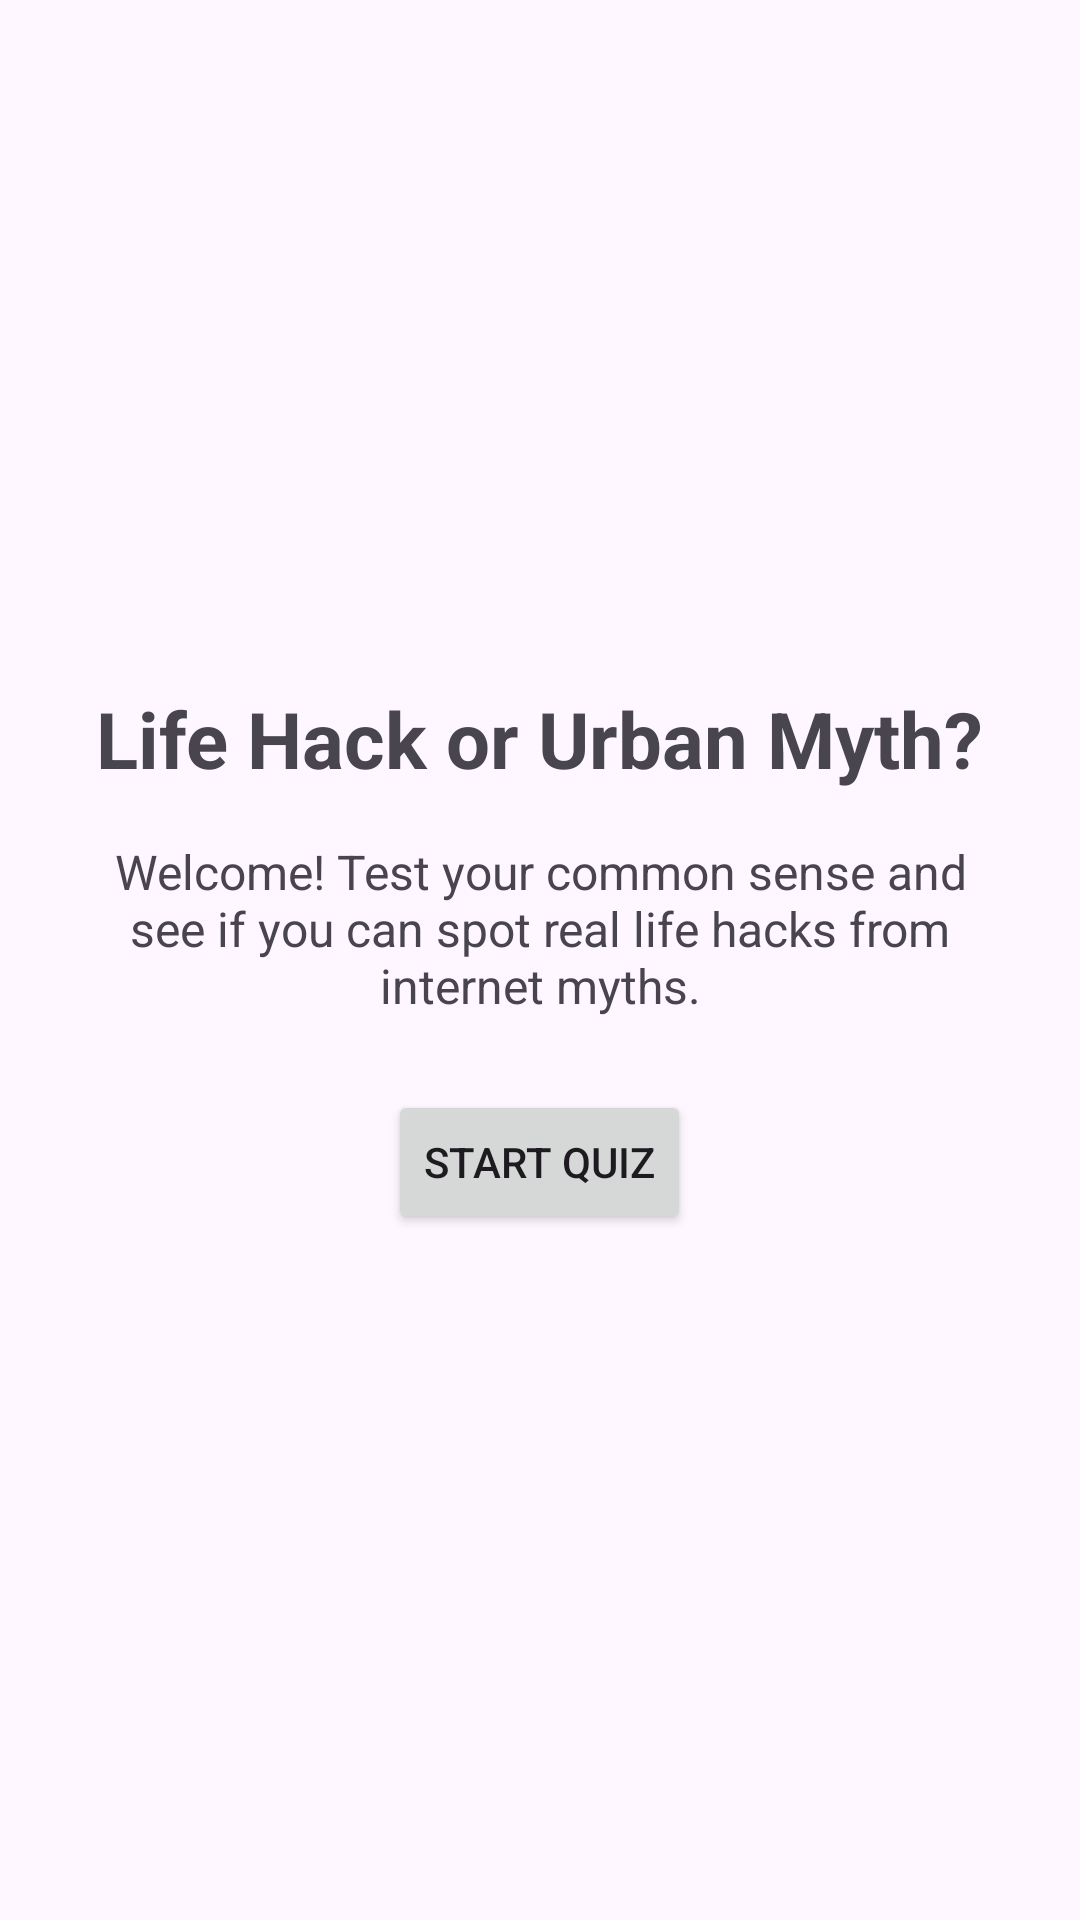

Layout XML and referenced resources for this Android screen:
<!-- AndroidManifest.xml: application theme Theme.LifeHackApp3 -->
<!-- res/layout/activity_main.xml -->
<LinearLayout xmlns:android="http://schemas.android.com/apk/res/android"
    android:layout_width="match_parent"
    android:layout_height="match_parent"
    android:gravity="center"
    android:orientation="vertical"
    android:padding="24dp">

    <TextView
        android:layout_width="wrap_content"
        android:layout_height="wrap_content"
        android:text="Life Hack or Urban Myth?"
        android:textSize="26sp"
        android:textStyle="bold"
        android:layout_marginBottom="16dp"/>

    <TextView
        android:layout_width="wrap_content"
        android:layout_height="wrap_content"
        android:text="Welcome! Test your common sense and see if you can spot real life hacks from internet myths."
        android:textSize="16sp"
        android:gravity="center"
        android:layout_marginBottom="24dp"/>

    <Button
        android:id="@+id/startButton"
        android:layout_width="wrap_content"
        android:layout_height="wrap_content"
        android:text="Start Quiz"/>
</LinearLayout>
<!-- resources referenced by this layout -->
<resources>
  <style name="Theme.LifeHackApp3" parent="Base.Theme.LifeHackApp3" />
  <style name="Base.Theme.LifeHackApp3" parent="Theme.Material3.DayNight.NoActionBar">
          
          
      </style>
</resources>
